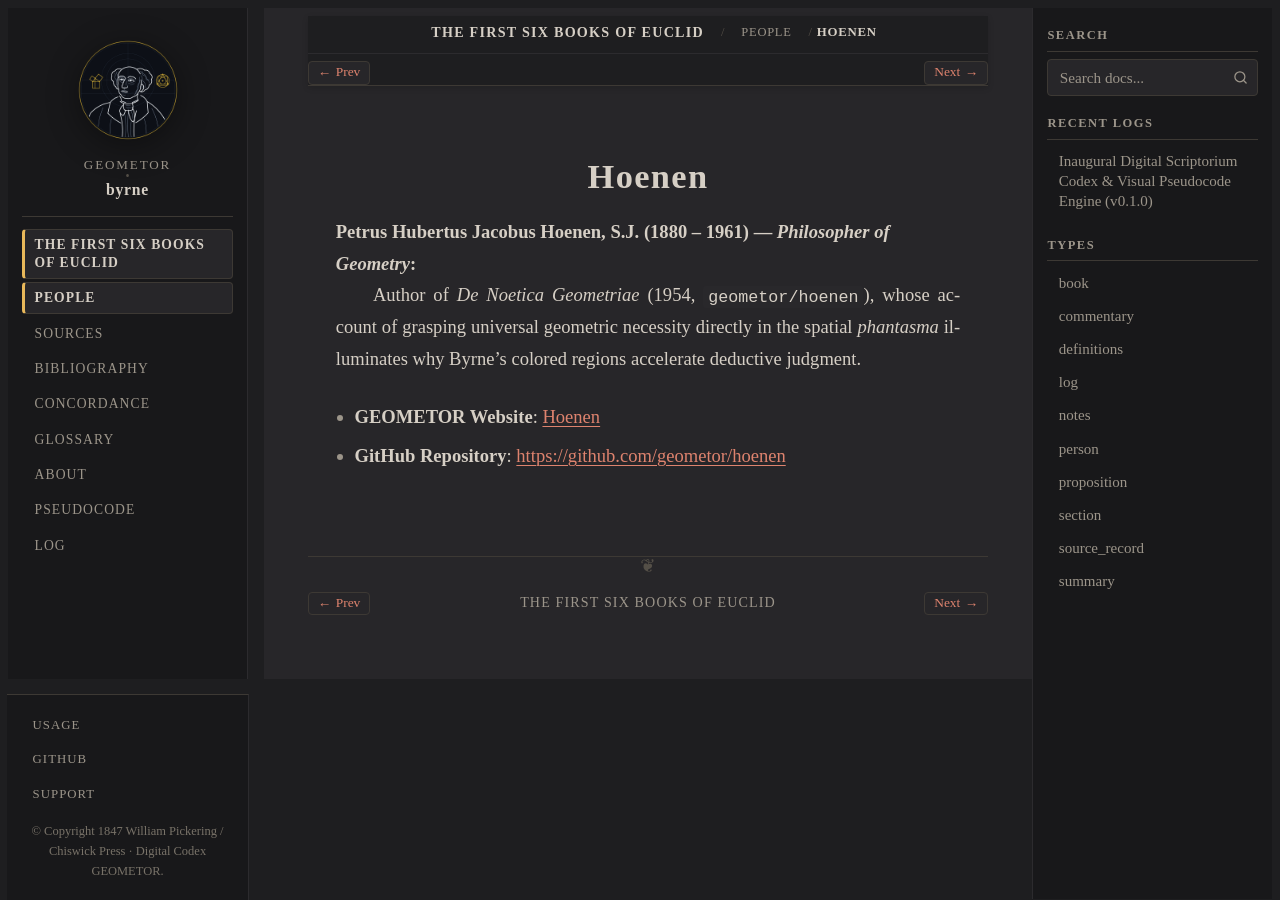

repository: geometor/byrne · page: coloured_euclid/people/hoenen.html · generator: sphinx

:type: person
:layout: book
:death_year: 1961
:death_label: 1961
:lifespan: 1880 – 1961
:site_url: https://geometor.github.io/hoenen/
:github_url: https://github.com/geometor/hoenen
:excerpt: Petrus Hubertus Jacobus Hoenen, S.J. (1880 – 1961) — Philosopher of Geometry

.. _person-hoenen:

Hoenen
======

**Petrus Hubertus Jacobus Hoenen, S.J.** (1880 – 1961) — *Philosopher of Geometry*
   Author of *De Noetica Geometriae* (1954, ``geometor/hoenen``), whose account of grasping universal geometric necessity directly in the spatial *phantasma* illuminates why Byrne's colored regions accelerate deductive judgment.

* **GEOMETOR Website**: `Hoenen <https://geometor.github.io/hoenen/>`_
* **GitHub Repository**: `https://github.com/geometor/hoenen <https://github.com/geometor/hoenen>`_
